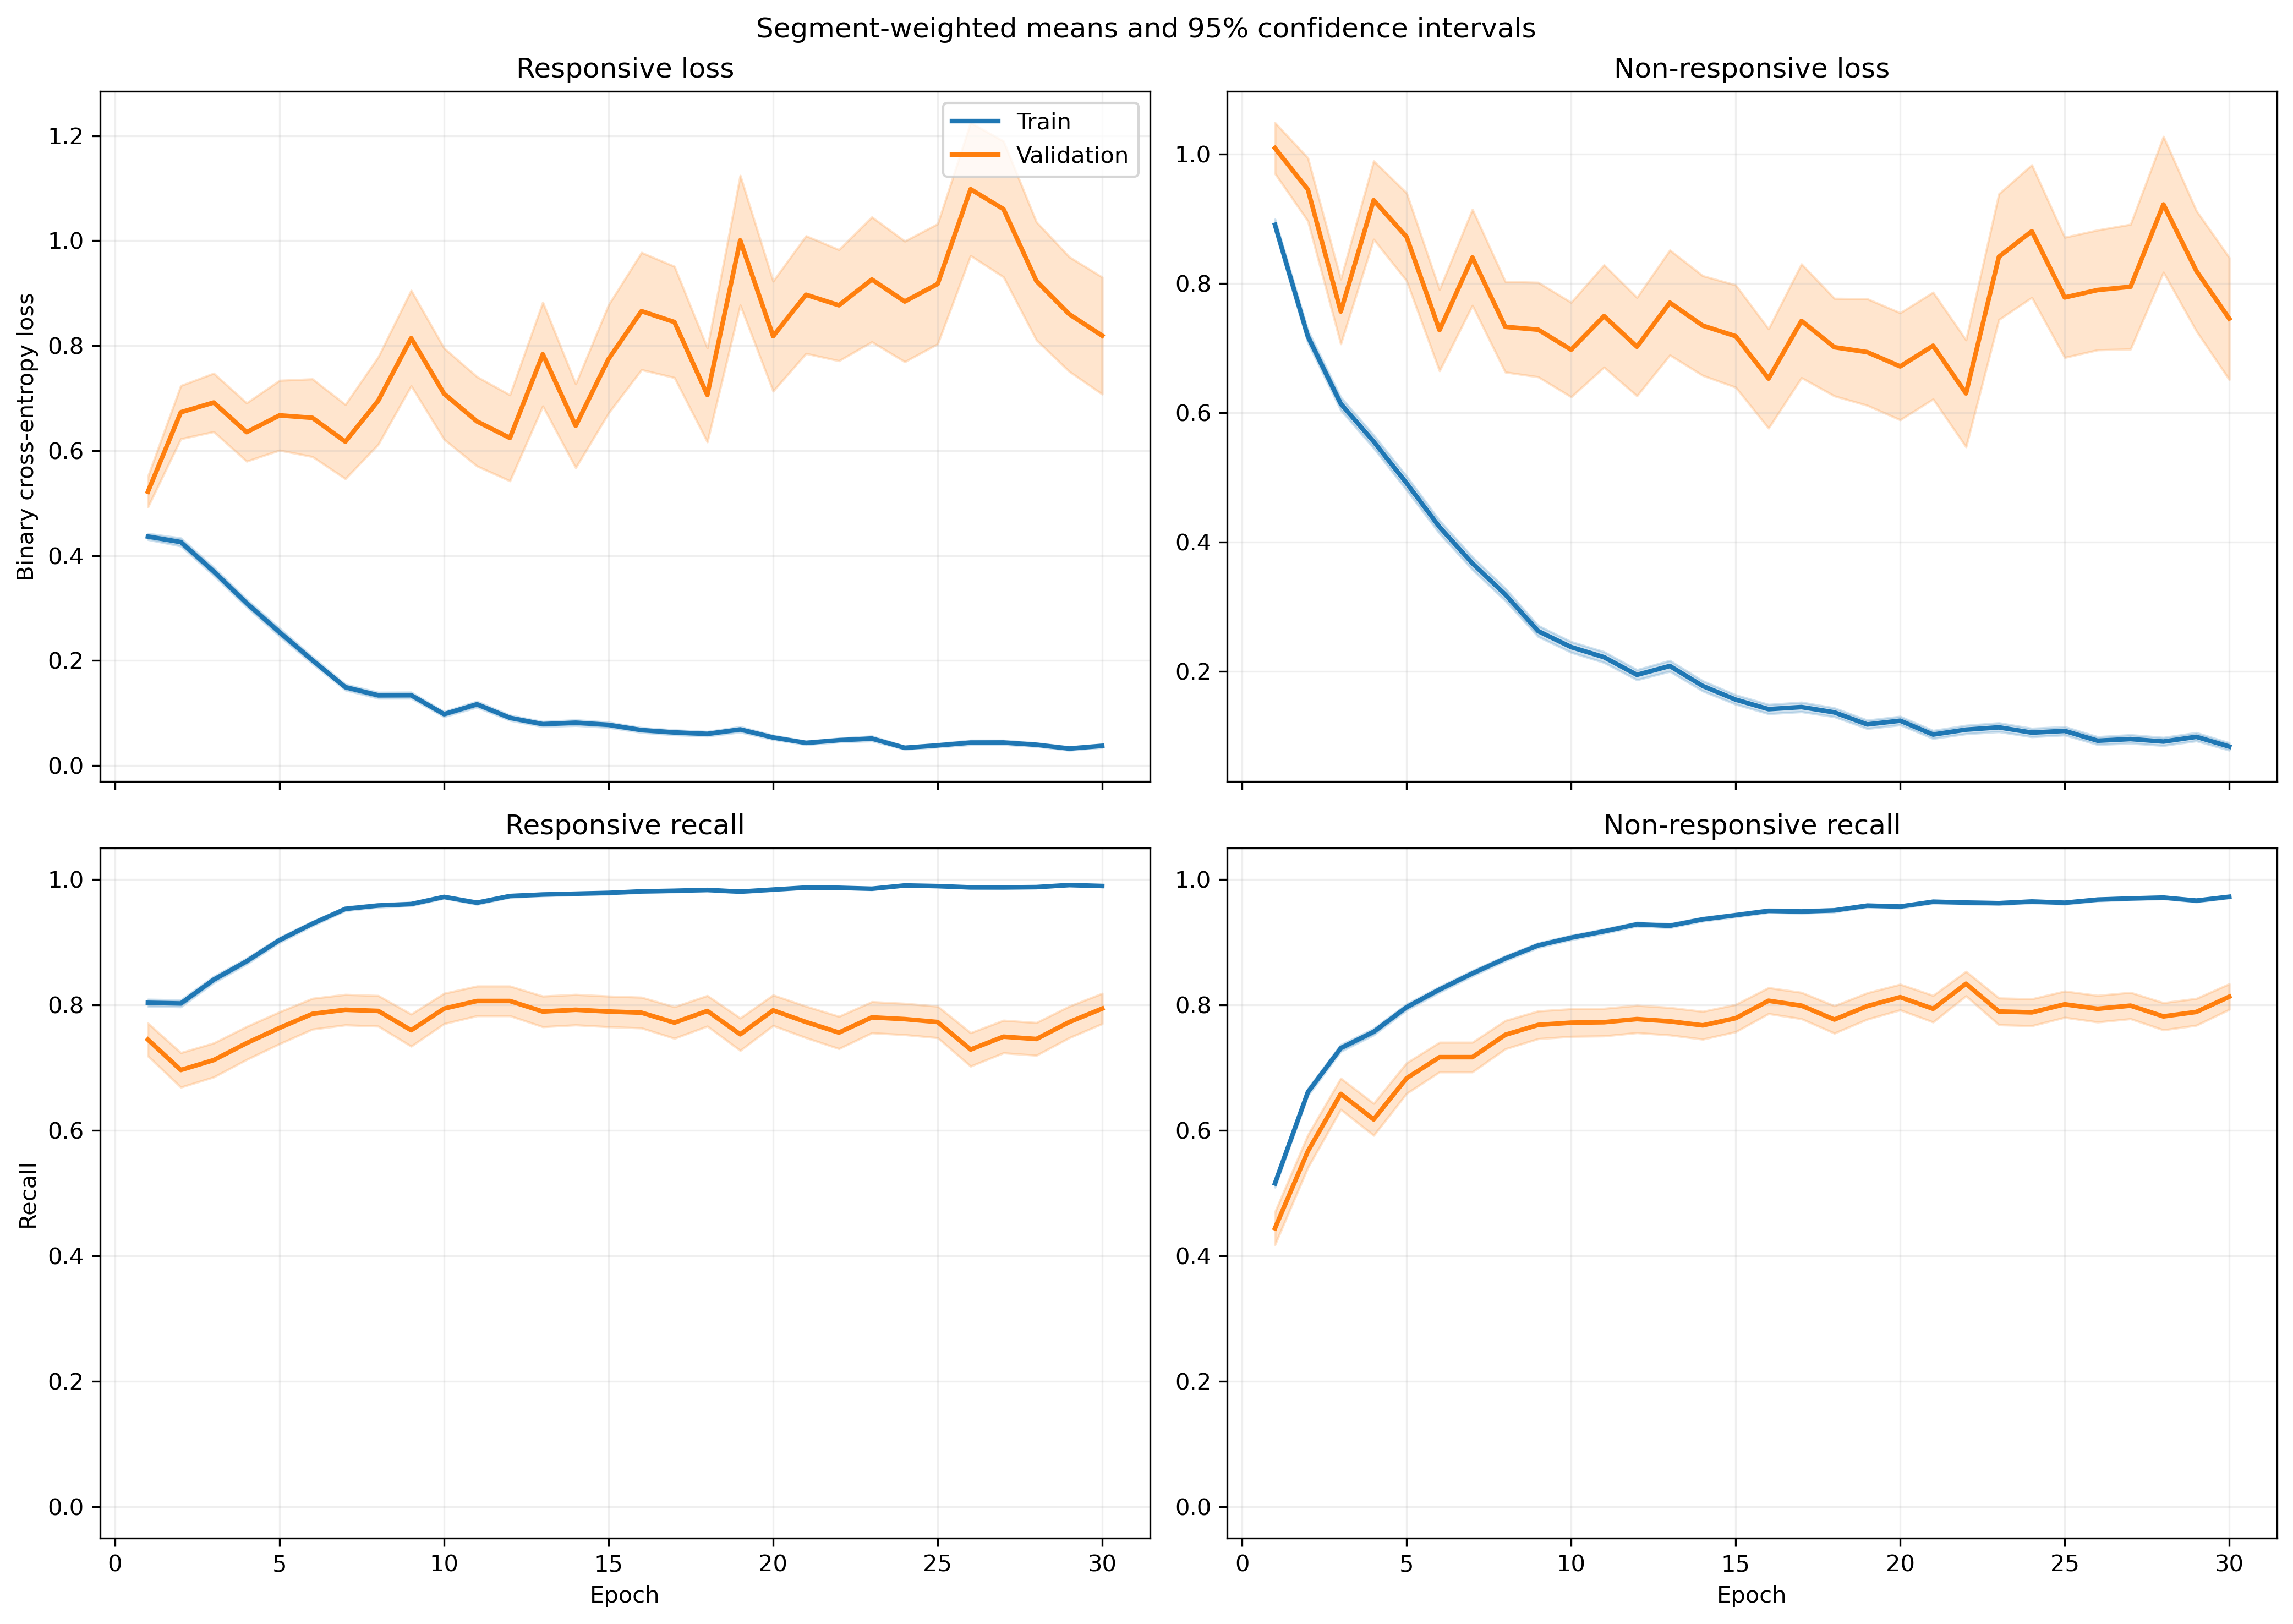

Values plotted in this chart, from the file beside it:
fold, epoch, split, r_loss, r_loss_count, r_loss_sum, r_loss_sum_sq, r_recall, r_recall_count, r_recall_sum, r_recall_sum_sq, nr_loss, nr_loss_count, nr_loss_sum, nr_loss_sum_sq, nr_recall, nr_recall_count, nr_recall_sum, nr_recall_sum_sq
1, 1, train, 0.4069, 1063, 432.5, 438.6, 0.809, 1063, 860.0, 860.0, 0.9727, 1401, 1363, 2312, 0.5132, 1401, 719.0, 719.0
1, 1, validation, 0.1136, 10, 1.136, 0.1837, 1.0, 10, 10.0, 10.0, , 0, 0.0, 0.0, , 0, 0.0, 0.0
1, 2, train, 0.4613, 1063, 490.3, 586.9, 0.7789, 1063, 828.0, 828.0, 0.6096, 1401, 854, 1271, 0.7152, 1401, 1002, 1002
1, 2, validation, 0.1559, 10, 1.559, 0.3888, 1.0, 10, 10.0, 10.0, , 0, 0.0, 0.0, , 0, 0.0, 0.0
1, 3, train, 0.2724, 1063, 289.6, 321.7, 0.8918, 1063, 948.0, 948.0, 0.7472, 1401, 1047, 2083, 0.6852, 1401, 960.0, 960.0
1, 3, validation, 0.07096, 10, 0.7096, 0.08773, 1.0, 10, 10.0, 10.0, , 0, 0.0, 0.0, , 0, 0.0, 0.0
1, 4, train, 0.3211, 1063, 341.3, 488.4, 0.8711, 1063, 926.0, 926.0, 0.4932, 1401, 691, 1249, 0.7894, 1401, 1106, 1106
1, 4, validation, 0.1152, 10, 1.152, 0.3753, 1.0, 10, 10.0, 10.0, , 0, 0.0, 0.0, , 0, 0.0, 0.0
1, 5, train, 0.2536, 1063, 269.5, 377.7, 0.904, 1063, 961.0, 961.0, 0.3685, 1401, 516.3, 1026, 0.8373, 1401, 1173, 1173
1, 5, validation, 0.06134, 10, 0.6134, 0.06562, 1.0, 10, 10.0, 10.0, , 0, 0.0, 0.0, , 0, 0.0, 0.0
1, 6, train, 0.2214, 1063, 235.3, 325.2, 0.9229, 1063, 981.0, 981.0, 0.3937, 1401, 551.6, 1172, 0.8401, 1401, 1177, 1177
1, 6, validation, 0.2141, 10, 2.141, 1.767, 0.9, 10, 9.0, 9.0, , 0, 0.0, 0.0, , 0, 0.0, 0.0
1, 7, train, 0.1269, 1063, 134.9, 186.6, 0.9595, 1063, 1020, 1020, 0.3151, 1401, 441.5, 1035, 0.8758, 1401, 1227, 1227
1, 7, validation, 0.04278, 10, 0.4278, 0.03656, 1.0, 10, 10.0, 10.0, , 0, 0.0, 0.0, , 0, 0.0, 0.0
1, 8, train, 0.1591, 1063, 169.2, 309, 0.9417, 1063, 1001, 1001, 0.3253, 1401, 455.8, 1064, 0.8744, 1401, 1225, 1225
1, 8, validation, 0.007463, 10, 0.07463, 0.001645, 1.0, 10, 10.0, 10.0, , 0, 0.0, 0.0, , 0, 0.0, 0.0
1, 9, train, 0.07854, 1063, 83.49, 97.81, 0.9746, 1063, 1036, 1036, 0.2957, 1401, 414.3, 1002, 0.8801, 1401, 1233, 1233
1, 9, validation, 0.00699, 10, 0.0699, 0.0006431, 1.0, 10, 10.0, 10.0, , 0, 0.0, 0.0, , 0, 0.0, 0.0
1, 10, train, 0.07481, 1063, 79.52, 95.42, 0.9793, 1063, 1041, 1041, 0.2693, 1401, 377.3, 821.8, 0.8894, 1401, 1246, 1246
1, 10, validation, 0.008903, 10, 0.08903, 0.001029, 1.0, 10, 10.0, 10.0, , 0, 0.0, 0.0, , 0, 0.0, 0.0
1, 11, train, 0.1164, 1063, 123.7, 181.7, 0.9605, 1063, 1021, 1021, 0.1705, 1401, 238.9, 581.7, 0.9372, 1401, 1313, 1313
1, 11, validation, 0.008688, 10, 0.08688, 0.001072, 1.0, 10, 10.0, 10.0, , 0, 0.0, 0.0, , 0, 0.0, 0.0
1, 12, train, 0.06818, 1063, 72.47, 64.71, 0.9802, 1063, 1042, 1042, 0.2365, 1401, 331.3, 784.5, 0.9136, 1401, 1280, 1280
1, 12, validation, 0.01314, 10, 0.1314, 0.005357, 1.0, 10, 10.0, 10.0, , 0, 0.0, 0.0, , 0, 0.0, 0.0
1, 13, train, 0.06922, 1063, 73.58, 106.8, 0.9784, 1063, 1040, 1040, 0.1276, 1401, 178.8, 446.7, 0.9536, 1401, 1336, 1336
1, 13, validation, 0.01129, 10, 0.1129, 0.002021, 1.0, 10, 10.0, 10.0, , 0, 0.0, 0.0, , 0, 0.0, 0.0
1, 14, train, 0.05831, 1063, 61.98, 114.5, 0.984, 1063, 1046, 1046, 0.1737, 1401, 243.4, 743.5, 0.9422, 1401, 1320, 1320
1, 14, validation, 0.01309, 10, 0.1309, 0.002547, 1.0, 10, 10.0, 10.0, , 0, 0.0, 0.0, , 0, 0.0, 0.0
1, 15, train, 0.0783, 1063, 83.23, 88.2, 0.9802, 1063, 1042, 1042, 0.1134, 1401, 158.9, 332.8, 0.9529, 1401, 1335, 1335
1, 15, validation, 0.02603, 10, 0.2603, 0.01194, 1.0, 10, 10.0, 10.0, , 0, 0.0, 0.0, , 0, 0.0, 0.0
1, 16, train, 0.06381, 1063, 67.83, 87.7, 0.9802, 1063, 1042, 1042, 0.1354, 1401, 189.7, 511.6, 0.9515, 1401, 1333, 1333
1, 16, validation, 0.0122, 10, 0.122, 0.002481, 1.0, 10, 10.0, 10.0, , 0, 0.0, 0.0, , 0, 0.0, 0.0
1, 17, train, 0.03623, 1063, 38.51, 83.46, 0.9915, 1063, 1054, 1054, 0.1315, 1401, 184.3, 559.9, 0.9543, 1401, 1337, 1337
1, 17, validation, 0.002718, 10, 0.02718, 0.0001866, 1.0, 10, 10.0, 10.0, , 0, 0.0, 0.0, , 0, 0.0, 0.0
1, 18, train, 0.04807, 1063, 51.1, 69.4, 0.9849, 1063, 1047, 1047, 0.1231, 1401, 172.5, 500.4, 0.9565, 1401, 1340, 1340
1, 18, validation, 0.003399, 10, 0.03399, 0.0004499, 1.0, 10, 10.0, 10.0, , 0, 0.0, 0.0, , 0, 0.0, 0.0
1, 19, train, 0.01862, 1063, 19.79, 5.399, 0.9962, 1063, 1059, 1059, 0.09662, 1401, 135.4, 347.8, 0.97, 1401, 1359, 1359
1, 19, validation, 0.002836, 10, 0.02836, 0.0001271, 1.0, 10, 10.0, 10.0, , 0, 0.0, 0.0, , 0, 0.0, 0.0
1, 20, train, 0.02131, 1063, 22.65, 12.3, 0.9953, 1063, 1058, 1058, 0.1298, 1401, 181.8, 431.7, 0.9565, 1401, 1340, 1340
1, 20, validation, 0.002797, 10, 0.02797, 0.0001093, 1.0, 10, 10.0, 10.0, , 0, 0.0, 0.0, , 0, 0.0, 0.0
1, 21, train, 0.05367, 1063, 57.05, 112.9, 0.9859, 1063, 1048, 1048, 0.08702, 1401, 121.9, 409.5, 0.9686, 1401, 1357, 1357
1, 21, validation, 0.002176, 10, 0.02176, 9.163569029624341e-05, 1.0, 10, 10.0, 10.0, , 0, 0.0, 0.0, , 0, 0.0, 0.0
1, 22, train, 0.06861, 1063, 72.93, 78.88, 0.9812, 1063, 1043, 1043, 0.06834, 1401, 95.75, 232.5, 0.98, 1401, 1373, 1373
1, 22, validation, 0.01064, 10, 0.1064, 0.003955, 1.0, 10, 10.0, 10.0, , 0, 0.0, 0.0, , 0, 0.0, 0.0
1, 23, train, 0.03657, 1063, 38.87, 18.05, 0.9915, 1063, 1054, 1054, 0.07455, 1401, 104.4, 289.8, 0.9772, 1401, 1369, 1369
1, 23, validation, 0.01266, 10, 0.1266, 0.003207, 1.0, 10, 10.0, 10.0, , 0, 0.0, 0.0, , 0, 0.0, 0.0
1, 24, train, 0.02858, 1063, 30.38, 25.83, 0.9887, 1063, 1051, 1051, 0.07339, 1401, 102.8, 310.2, 0.9743, 1401, 1365, 1365
1, 24, validation, 0.01025, 10, 0.1025, 0.001852, 1.0, 10, 10.0, 10.0, , 0, 0.0, 0.0, , 0, 0.0, 0.0
1, 25, train, 0.03806, 1063, 40.46, 46.83, 0.9859, 1063, 1048, 1048, 0.1175, 1401, 164.6, 504.4, 0.9622, 1401, 1348, 1348
1, 25, validation, 0.0009954, 10, 0.009954, 1.4668201856693486e-05, 1.0, 10, 10.0, 10.0, , 0, 0.0, 0.0, , 0, 0.0, 0.0
1, 26, train, 0.01747, 1063, 18.57, 17.94, 0.9953, 1063, 1058, 1058, 0.1044, 1401, 146.2, 421.9, 0.9657, 1401, 1353, 1353
1, 26, validation, 0.001334, 10, 0.01334, 2.542197580623906e-05, 1.0, 10, 10.0, 10.0, , 0, 0.0, 0.0, , 0, 0.0, 0.0
1, 27, train, 0.04081, 1063, 43.38, 72.17, 0.9868, 1063, 1049, 1049, 0.04723, 1401, 66.16, 222.3, 0.9857, 1401, 1381, 1381
1, 27, validation, 0.003196, 10, 0.03196, 0.0001661, 1.0, 10, 10.0, 10.0, , 0, 0.0, 0.0, , 0, 0.0, 0.0
1, 28, train, 0.0289, 1063, 30.72, 36.64, 0.9897, 1063, 1052, 1052, 0.09251, 1401, 129.6, 454.7, 0.9722, 1401, 1362, 1362
1, 28, validation, 0.001541, 10, 0.01541, 5.629473116641748e-05, 1.0, 10, 10.0, 10.0, , 0, 0.0, 0.0, , 0, 0.0, 0.0
1, 29, train, 0.02803, 1063, 29.79, 54.19, 0.9925, 1063, 1055, 1055, 0.2211, 1401, 309.8, 882, 0.9258, 1401, 1297, 1297
1, 29, validation, 0.0005889, 10, 0.005889, 4.478573828237131e-06, 1.0, 10, 10.0, 10.0, , 0, 0.0, 0.0, , 0, 0.0, 0.0
1, 30, train, 0.0243, 1063, 25.83, 28.79, 0.9944, 1063, 1057, 1057, 0.06222, 1401, 87.17, 259.2, 0.9807, 1401, 1374, 1374
1, 30, validation, 0.002207, 10, 0.02207, 9.157603290077532e-05, 1.0, 10, 10.0, 10.0, , 0, 0.0, 0.0, , 0, 0.0, 0.0
... 1,140 more rows
